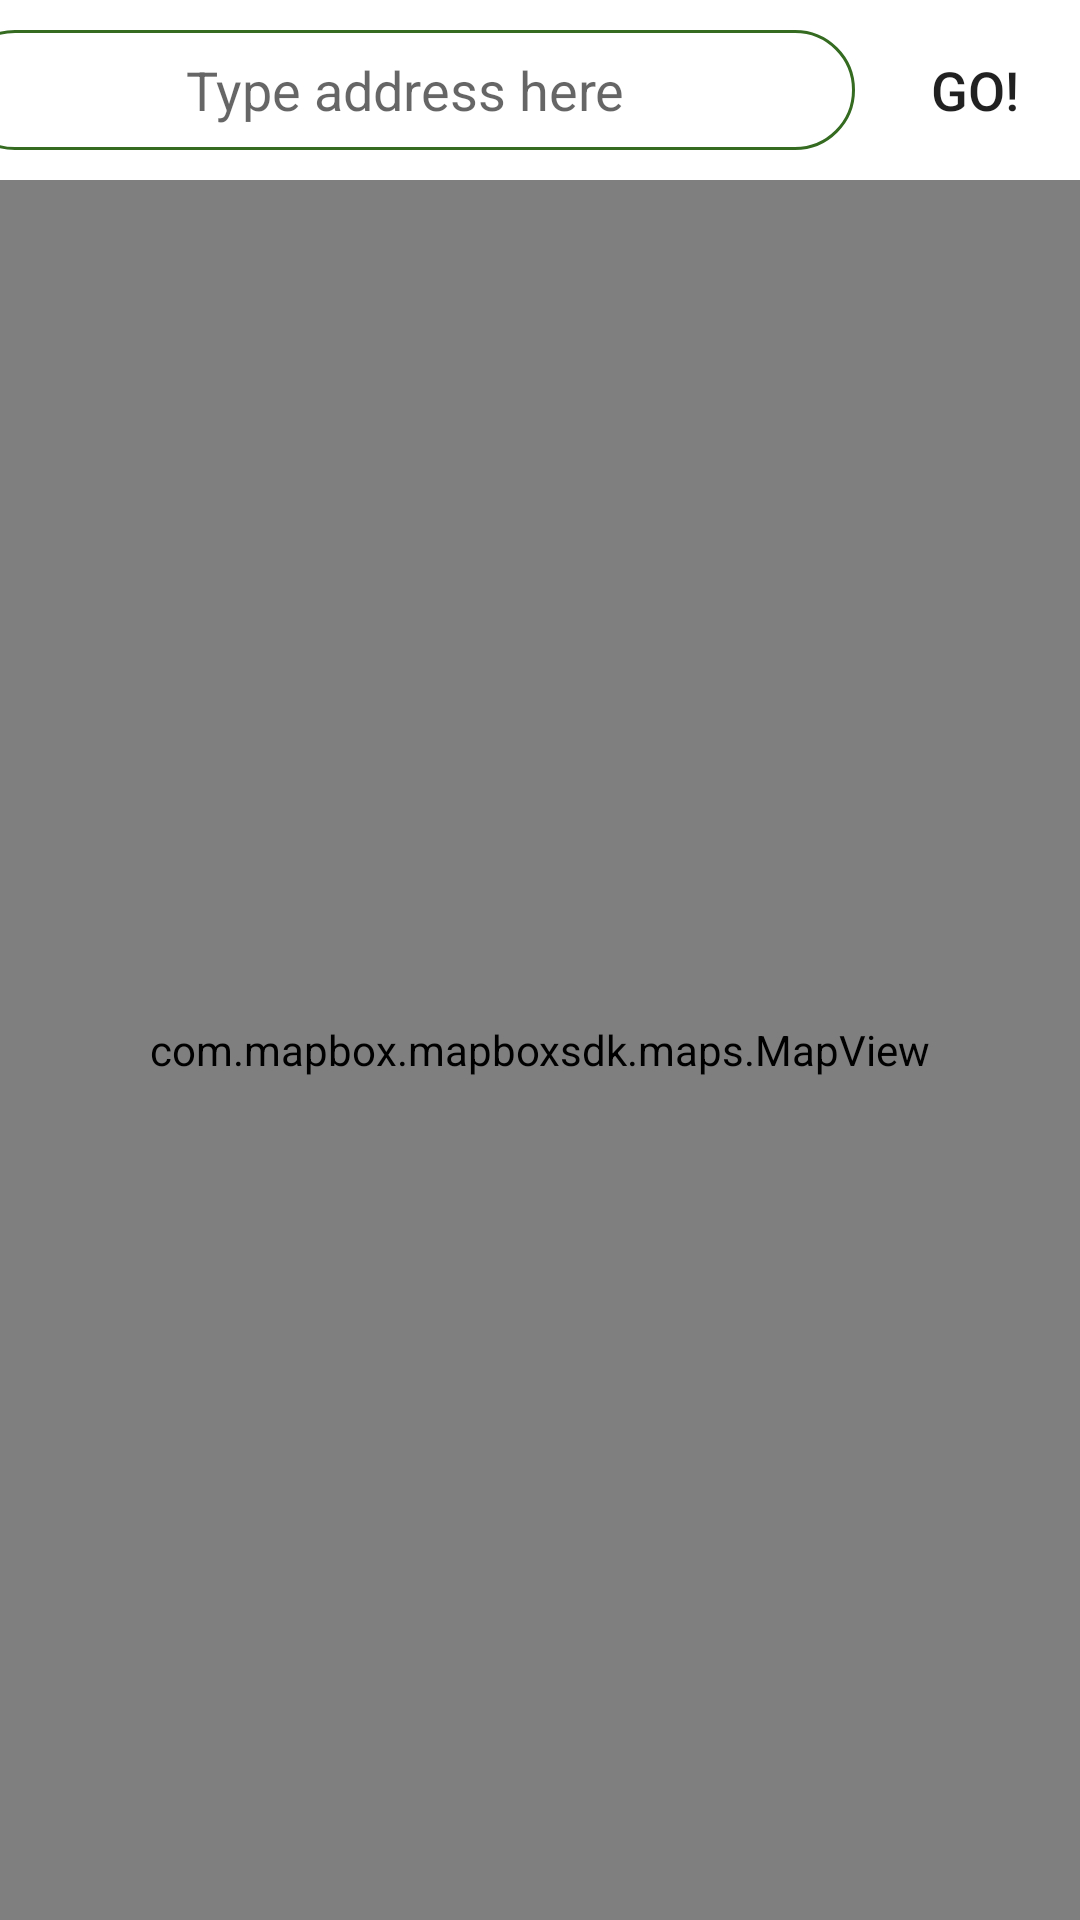

Reconstruct the res/layout file that produces this screen, plus the resources it refers to.
<!-- AndroidManifest.xml: application theme Theme.PersonalisedMobilePainDiary -->
<!-- res/layout/map_fragment.xml -->
<?xml version="1.0" encoding="utf-8"?>
<LinearLayout xmlns:android="http://schemas.android.com/apk/res/android"
    android:layout_width="match_parent"
    android:layout_height="match_parent"
    android:orientation="vertical">
    <LinearLayout
        android:layout_width="390dp"
        android:layout_height="60dp"
        android:orientation="horizontal"
        android:layout_gravity="center"
        android:paddingTop="10dp">
        <EditText
            android:id="@+id/address"
            android:layout_width="300dp"
            android:layout_height="40dp"
            android:background="@drawable/rounded_boarder"
            android:hint="Type address here"
            android:textAlignment="center"
            android:textSize="18dp"/>

        <Button
            android:id="@+id/go_button"
            android:layout_width="80dp"
            android:layout_height="40dp"
            android:background="@drawable/rounded_background"
            android:text="GO!"
            android:textSize="18dp">
        </Button>
    </LinearLayout>
    <com.mapbox.mapboxsdk.maps.MapView
        android:id="@+id/map_view"
        android:layout_width="390dp"
        android:layout_height="match_parent"
        android:layout_gravity="center"/>

</LinearLayout>
<!-- resources referenced by this layout -->
<resources>
  <!-- drawable rounded_boarder (drawable) -->
  <?xml version="1.0" encoding="utf-8"?>
  <shape android:shape="rectangle" xmlns:android="http://schemas.android.com/apk/res/android">
      <stroke android:color="@color/green_1"
          android:width="1dp"/>
      <corners android:radius="100dp"/>
  </shape>
  <style name="Theme.PersonalisedMobilePainDiary" parent="Theme.MaterialComponents.DayNight.DarkActionBar">
          
          <item name="colorPrimary">@color/green_1</item>
          <item name="colorPrimaryVariant">@color/green_2</item>
          <item name="colorOnPrimary">#f0f1f2</item>
          
          <item name="colorSecondary">@color/green_2</item>
          <item name="colorSecondaryVariant">@color/green_3</item>
          <item name="colorOnSecondary">@color/black</item>
          
          <item name="android:statusBarColor" tools:targetApi="l">?attr/colorPrimary</item>
          
      </style>
  <color name="green_1">#346b21</color>
  <color name="green_2">#94d137</color>
  <color name="green_3">#b3e46e</color>
  <color name="black">#FF000000</color>
</resources>
